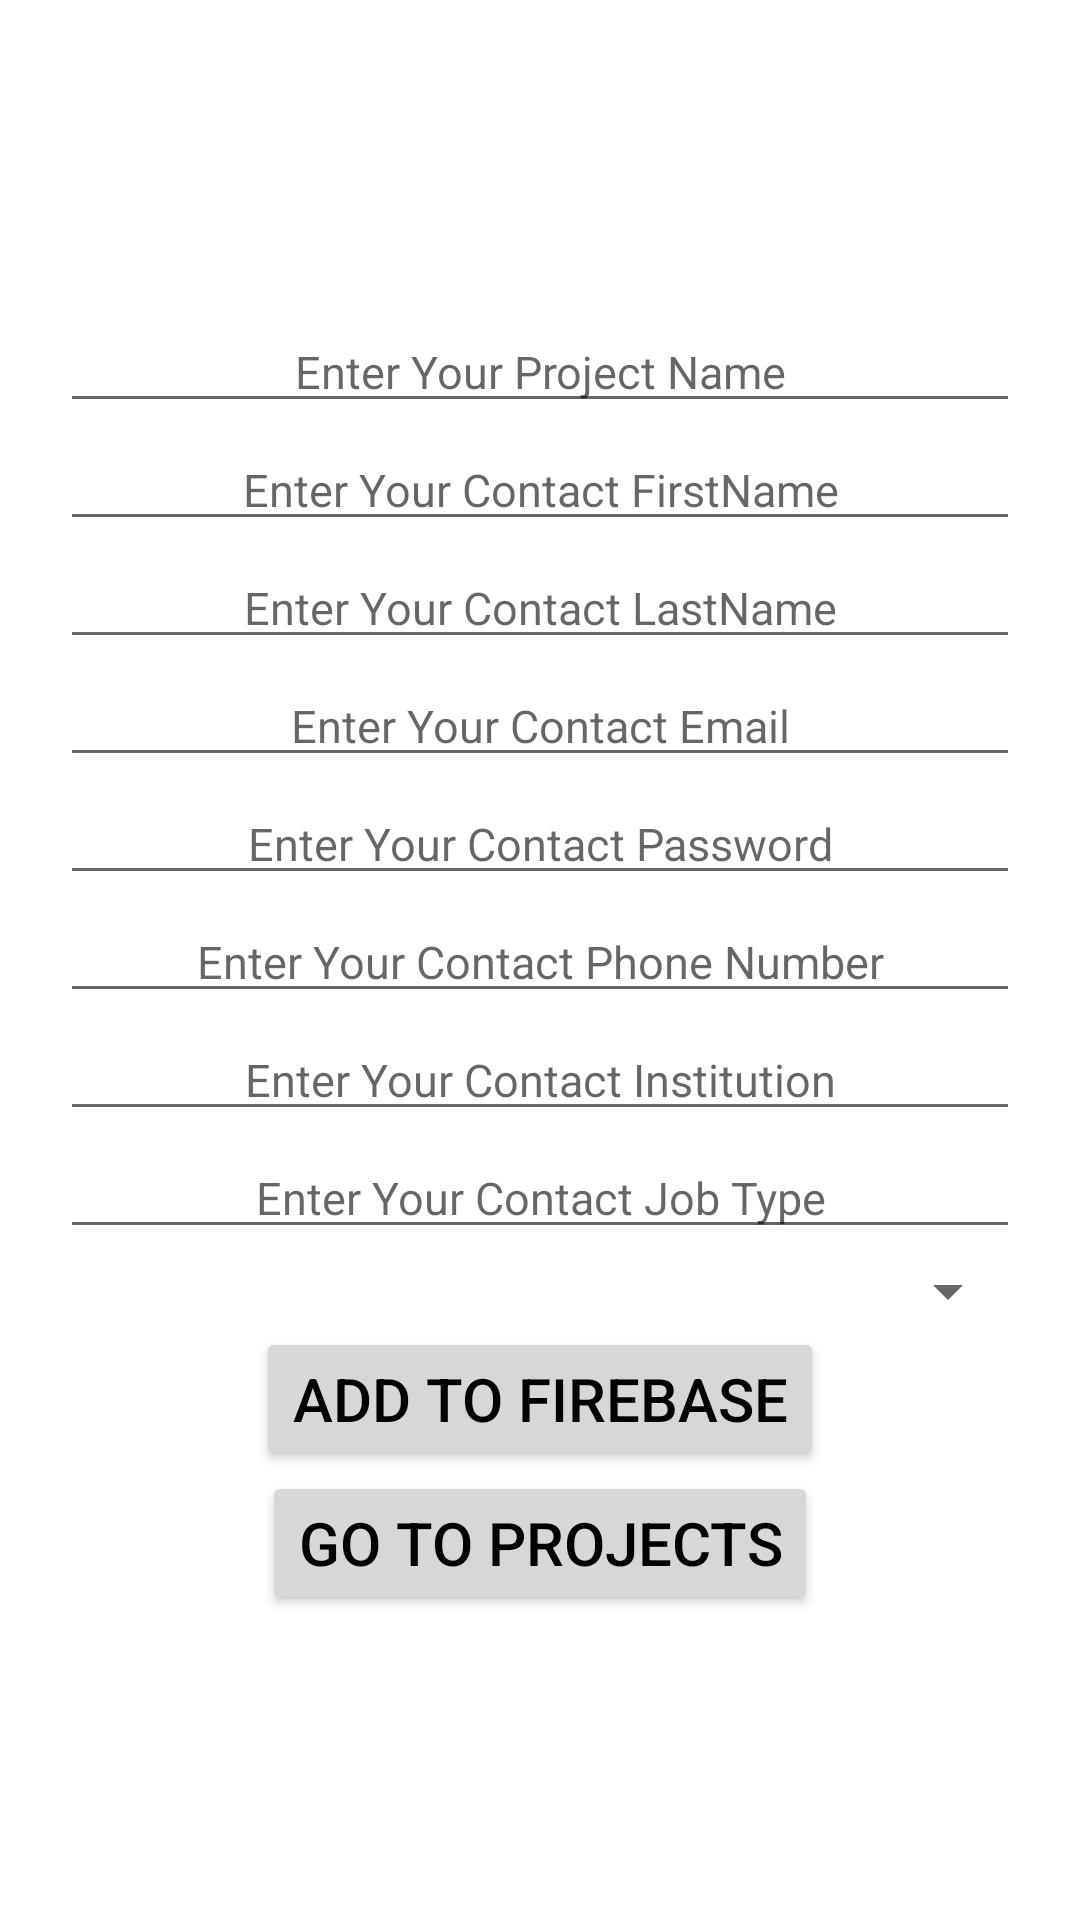

Reconstruct the res/layout file that produces this screen, plus the resources it refers to.
<!-- AndroidManifest.xml: application theme Theme.ArtOnTheMove -->
<!-- res/layout/activity_main.xml -->
<?xml version="1.0" encoding="utf-8"?>
<LinearLayout xmlns:android="http://schemas.android.com/apk/res/android"
    xmlns:app="http://schemas.android.com/apk/res-auto"
    xmlns:tools="http://schemas.android.com/tools"
    android:orientation="vertical"
    android:gravity="center"
    android:layout_width="match_parent"
    android:layout_height="match_parent"
    tools:context=".MainActivity">
    <EditText
        android:layout_width="match_parent"
        android:layout_height="wrap_content"
        android:layout_marginLeft="20dp"
        android:layout_marginTop="2dp"
        android:layout_marginRight="20dp"
        android:ems="10"
        android:textSize="15sp"
        android:gravity="center_horizontal"
        android:hint="Enter Your Project Name"
        android:id="@+id/txtProjectName"/>
    <EditText
        android:id="@+id/txtContactId"
        android:layout_width="match_parent"
        android:layout_height="wrap_content"
        android:layout_marginLeft="20dp"
        android:layout_marginTop="2dp"
        android:layout_marginRight="20dp"
        android:ems="10"
        android:textSize="15sp"
        android:gravity="center_horizontal"
        android:hint="Enter Your Contact ID"
        android:visibility="gone"
        tools:visibility="gone" />
    <EditText
        android:layout_width="match_parent"
        android:layout_height="wrap_content"
        android:layout_marginLeft="20dp"
        android:layout_marginTop="2dp"
        android:layout_marginRight="20dp"
        android:ems="10"
        android:textSize="15sp"
        android:gravity="center_horizontal"
        android:hint="Enter Your Contact FirstName"
        android:id="@+id/txtContactFirstName"/>
    <EditText
        android:layout_width="match_parent"
        android:layout_height="wrap_content"
        android:layout_marginLeft="20dp"
        android:layout_marginTop="2dp"
        android:layout_marginRight="20dp"
        android:ems="10"
        android:textSize="15sp"
        android:gravity="center_horizontal"
        android:hint="Enter Your Contact LastName"
        android:id="@+id/txtContactLastName"/>
    <EditText
        android:layout_width="match_parent"
        android:layout_height="wrap_content"
        android:layout_marginLeft="20dp"
        android:layout_marginTop="2dp"
        android:layout_marginRight="20dp"
        android:ems="10"
        android:textSize="15sp"
        android:gravity="center_horizontal"
        android:hint="Enter Your Contact Email"
        android:id="@+id/txtContactEmail"/>
    <EditText
        android:layout_width="match_parent"
        android:layout_height="wrap_content"
        android:layout_marginLeft="20dp"
        android:layout_marginTop="2dp"
        android:layout_marginRight="20dp"
        android:ems="10"
        android:textSize="15sp"
        android:gravity="center_horizontal"
        android:hint="Enter Your Contact Password"
        android:id="@+id/txtContactPassword"/>
    <EditText
        android:layout_width="match_parent"
        android:layout_height="wrap_content"
        android:layout_marginLeft="20dp"
        android:layout_marginTop="2dp"
        android:layout_marginRight="20dp"
        android:ems="10"
        android:textSize="15sp"
        android:gravity="center_horizontal"
        android:hint="Enter Your Contact Phone Number"
        android:id="@+id/txtContactPhoneNumber"/>
    <EditText
        android:layout_width="match_parent"
        android:layout_height="wrap_content"
        android:layout_marginLeft="20dp"
        android:layout_marginTop="2dp"
        android:layout_marginRight="20dp"
        android:ems="10"
        android:textSize="15sp"
        android:gravity="center_horizontal"
        android:hint="Enter Your Contact Institution"
        android:id="@+id/txtContactInstitution"/>
    <EditText
        android:layout_width="match_parent"
        android:layout_height="wrap_content"
        android:layout_marginLeft="20dp"
        android:layout_marginTop="2dp"
        android:layout_marginRight="20dp"
        android:ems="10"
        android:textSize="15sp"
        android:gravity="center_horizontal"
        android:hint="Enter Your Contact Job Type"
        android:id="@+id/txtContactJobType"/>
    <Spinner
        android:layout_width="match_parent"
        android:layout_height="wrap_content"
        android:layout_marginLeft="20dp"
        android:layout_marginTop="2dp"
        android:layout_marginRight="20dp"
        android:ems="10"
        android:gravity="center_horizontal"
        android:id="@+id/spinnerdata"/>
    <Button
        android:layout_width="wrap_content"
        android:layout_height="wrap_content"
        android:text="Add to Firebase"
        android:textSize="20sp"
        android:id="@+id/btnadd"
        android:textColor="#000"/>

    <Button
        android:layout_width="wrap_content"
        android:layout_height="wrap_content"
        android:text="Go to Projects"
        android:textSize="20sp"
        android:id="@+id/btnProject"
        android:textColor="#000"/>
</LinearLayout>
<!-- resources referenced by this layout -->
<resources>
  <style name="Theme.ArtOnTheMove" parent="Theme.MaterialComponents.DayNight.DarkActionBar">
          
          <item name="colorPrimary">@color/purple_500</item>
          <item name="colorPrimaryVariant">@color/purple_700</item>
          <item name="colorOnPrimary">@color/white</item>
          
          <item name="colorSecondary">@color/teal_200</item>
          <item name="colorSecondaryVariant">@color/teal_700</item>
          <item name="colorOnSecondary">@color/black</item>
          
          <item name="android:statusBarColor">?attr/colorPrimaryVariant</item>
          
      </style>
  <!-- not gathered from this repository: default colours our renderer supplied (Android Studio template values) -->
  <color name="purple_500">#FF6200EE</color>
  <color name="purple_700">#FF3700B3</color>
  <color name="teal_200">#FF03DAC5</color>
  <color name="teal_700">#FF018786</color>
  <color name="black">#FF000000</color>
  <color name="white">#FFFFFFFF</color>
</resources>
